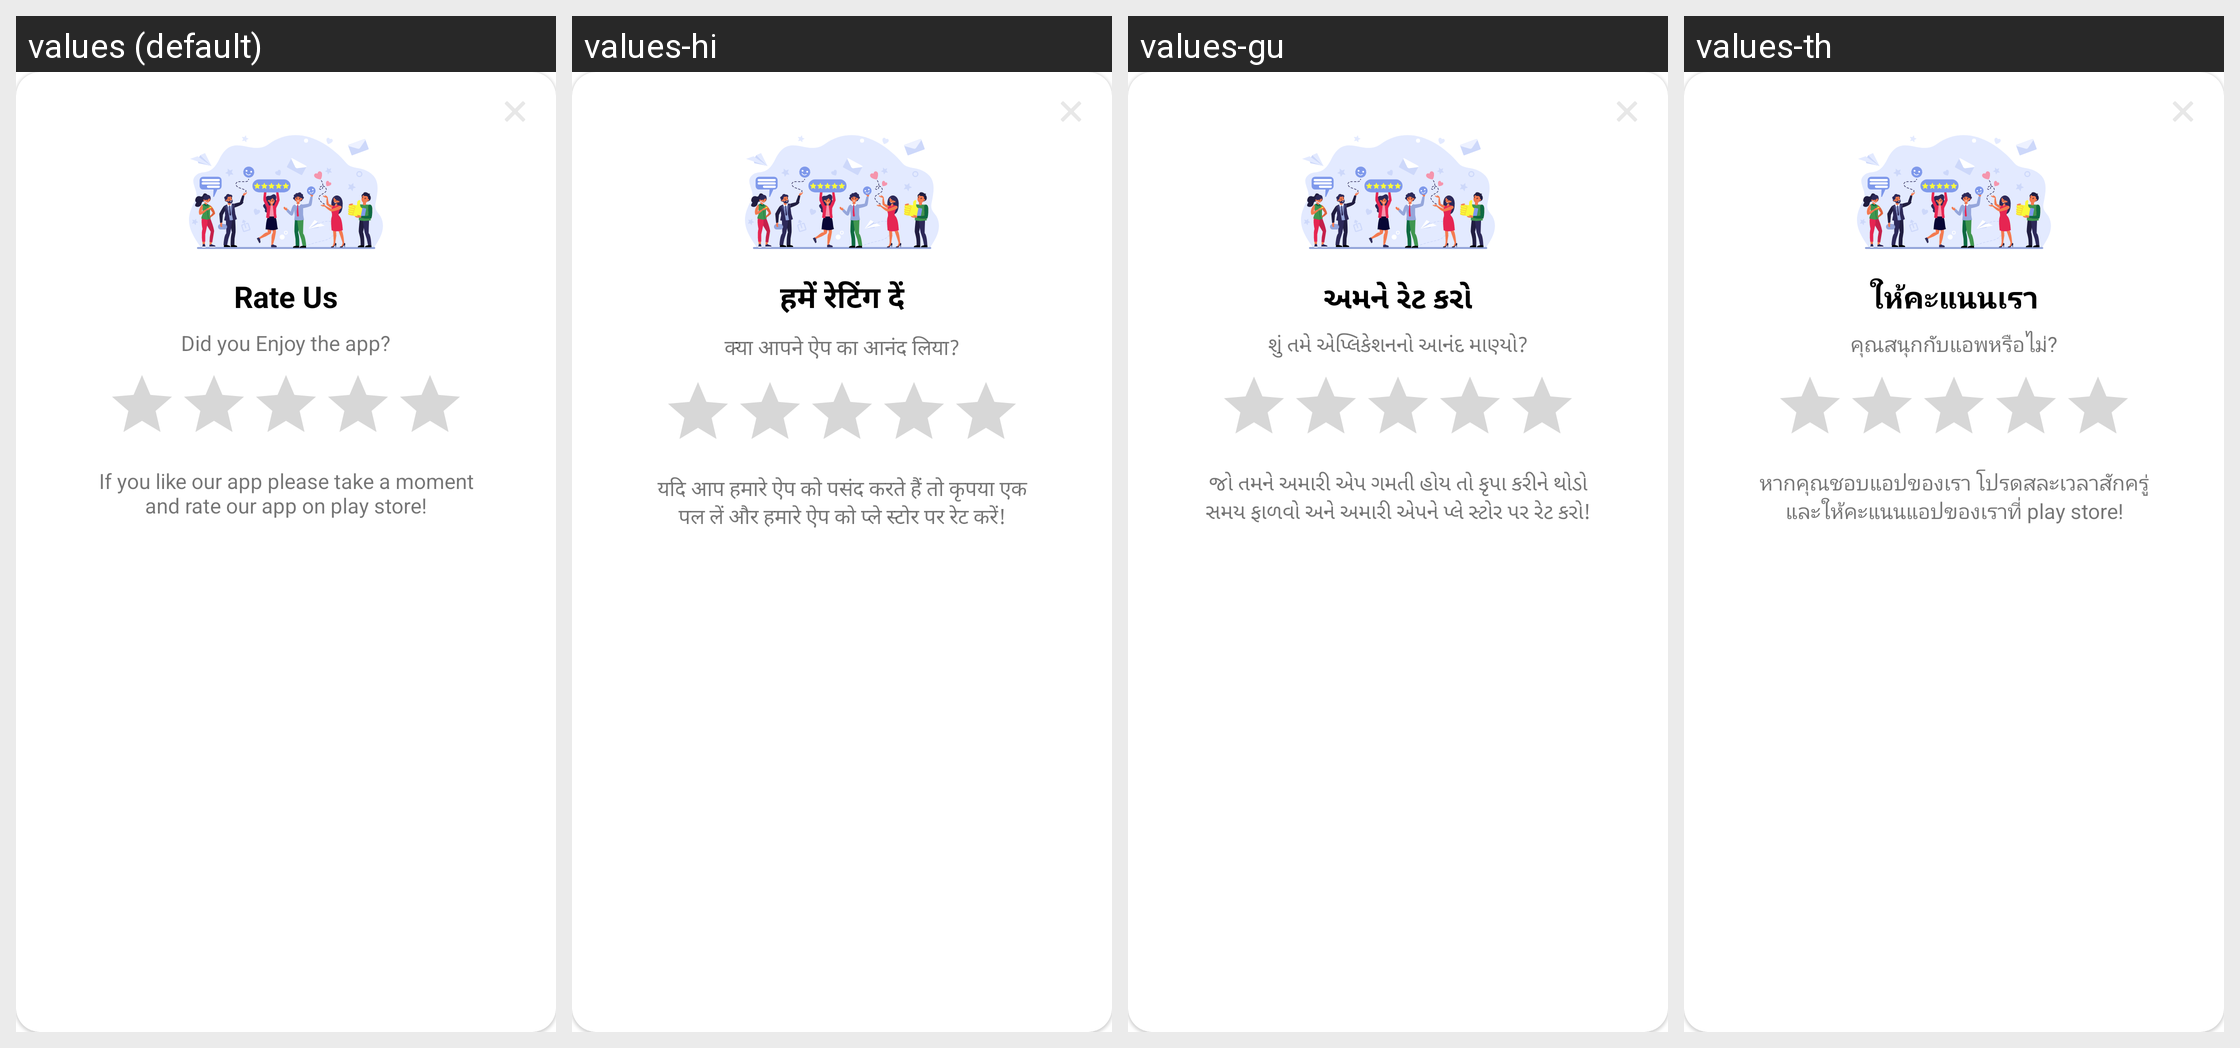

This grid shows one Android layout under several languages. Give, for every string resource on the screen, its name, the default text and each shown locale's text.
Android screen res/layout/dialog_fragment_app_rate.xml rendered under 4 locales, left to right: values (default), values-hi, values-gu, values-th. Device: Nexus 5 (rendered at 1080×1920; each locale shown at half size, 540×960, under a caption strip naming it); theme Theme.ELITE_TRANSLATOR.
Other locales in the repository, not shown: values-af, values-am, values-ar, values-az, values-bg, values-bn, values-bs, values-ca, values-cs, values-da, values-de, values-el, values-es, values-et, values-eu, values-fa, values-fi, values-fil, values-fr, values-gl, values-hr, values-hu, values-hy, values-in, values-is, values-it, values-iw, values-ja, values-jv, values-ka, values-kk, values-kn, values-ko, values-lt, values-lv, values-mk, values-ml, values-mn, values-mr, values-ms, values-ne, values-nl, values-no, values-pa, values-pl, values-ro, values-ru, values-sk, values-sl, values-sq, values-sr, values-su, values-sv, values-sw, values-ta, values-te, values-tr, values-uk, values-ur, values-uz, values-vi, values-zh-rCN, values-zh-rTW, values-zu.
Strings drawn on this screen, with the default value and each locale's value (text and hints the layout hard-codes, and strings that could not be matched under every locale, appear in the picture but are not listed):

rate_dialog_title
  values: Rate Us
  values-hi: हमें रेटिंग दें
  values-gu: અમને રેટ કરો
  values-th: ให้คะแนนเรา

dialog_msg
  values: Did you Enjoy the app?
  values-hi: क्या आपने ऐप का आनंद लिया?
  values-gu: શું તમે એપ્લિકેશનનો આનંદ માણ્યો?
  values-th: คุณสนุกกับแอพหรือไม่?

dialog_closure_msg
  values: If you like our app please take a moment and rate our app on play store!
  values-hi: यदि आप हमारे ऐप को पसंद करते हैं तो कृपया एक पल लें और हमारे ऐप को प्ले स्टोर पर रेट करें!
  values-gu: જો તમને અમારી એપ ગમતી હોય તો કૃપા કરીને થોડો સમય ફાળવો અને અમારી એપને પ્લે સ્ટોર પર રેટ કરો!
  values-th: หากคุณชอบแอปของเรา โปรดสละเวลาสักครู่และให้คะแนนแอปของเราที่ play store!
